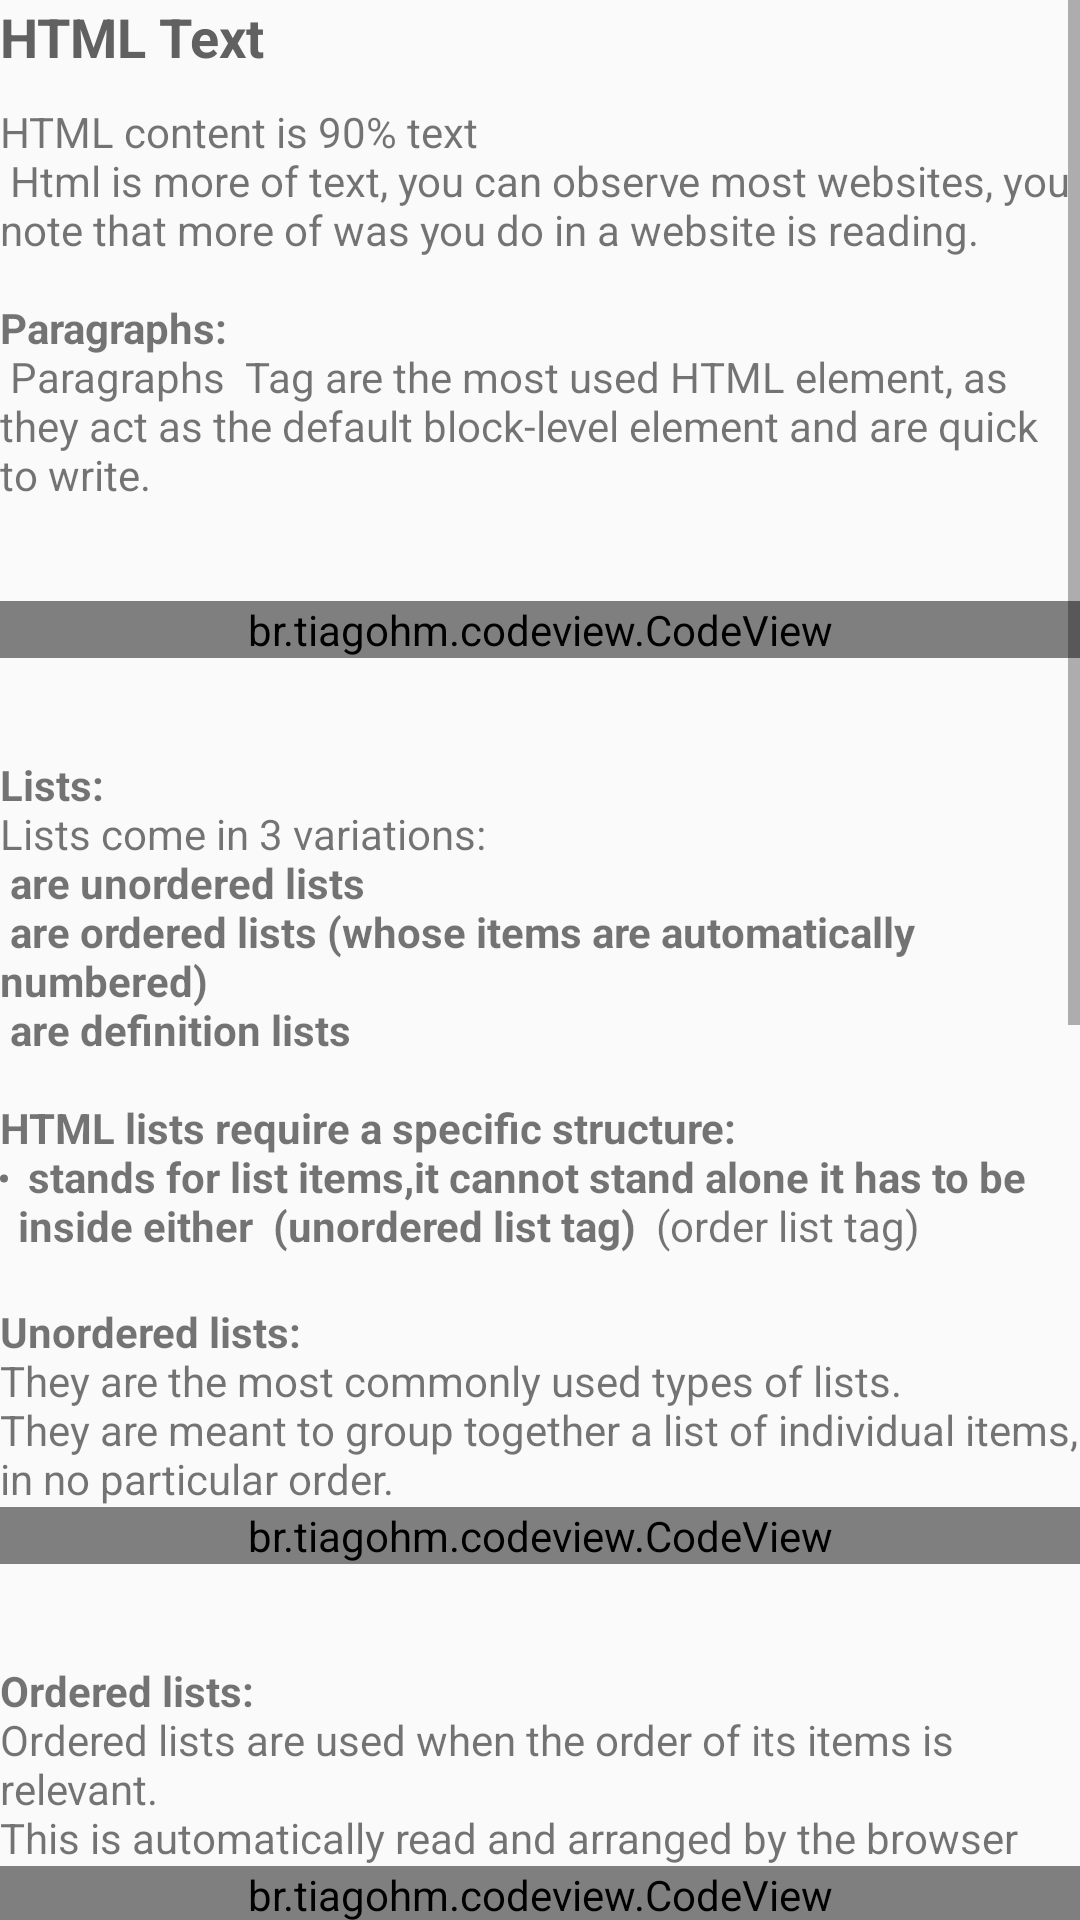

The Android layout XML behind this screen, and the referenced resources:
<!-- AndroidManifest.xml: application theme AppTheme -->
<!-- res/layout/fragment_h_lesson6.xml -->
<ScrollView xmlns:android="http://schemas.android.com/apk/res/android"
    xmlns:tools="http://schemas.android.com/tools"
    xmlns:app="http://schemas.android.com/apk/res-auto"
    android:layout_width="match_parent"
    android:layout_height="match_parent"
    tools:context="com.julitech.brykiva.courses.html.hLesson6Fragment">

    <LinearLayout
        android:layout_width="match_parent"
        android:layout_height="wrap_content"
        android:orientation="vertical">

        <TextView
            style="@style/TitleText"
            android:layout_width="wrap_content"
            android:layout_height="wrap_content"
            android:text="HTML Text" />

        <TextView
            android:layout_width="match_parent"
            android:layout_height="wrap_content"
            android:text="@string/html_text_1" />


        <br.tiagohm.codeview.CodeView
            app:cv_font_size="14"
            app:cv_show_line_number="false"
            app:cv_wrap_line="false"
            android:id="@+id/code1"
            android:layout_width="match_parent"
            android:layout_height="wrap_content"/>
        <TextView
            android:layout_width="match_parent"
            android:layout_height="wrap_content"
            android:text="@string/html_text_2" />

        <TextView
            android:layout_width="match_parent"
            android:layout_height="wrap_content"
            android:text="@string/html_text_3" />


        <br.tiagohm.codeview.CodeView
            app:cv_font_size="14"
            app:cv_show_line_number="false"
            app:cv_wrap_line="false"
            android:id="@+id/code2"
            android:layout_width="match_parent"
            android:layout_height="wrap_content"/>

        <TextView
            android:layout_width="match_parent"
            android:layout_height="wrap_content"
            android:text="@string/html_text_4" />


        <br.tiagohm.codeview.CodeView
            app:cv_font_size="14"
            app:cv_show_line_number="false"
            app:cv_wrap_line="false"
            android:id="@+id/code3"
            android:layout_width="match_parent"
            android:layout_height="wrap_content"/>
        <TextView
            android:layout_width="match_parent"
            android:layout_height="wrap_content"
            android:text="@string/html_text_5" />

        <br.tiagohm.codeview.CodeView
            app:cv_font_size="14"
            app:cv_show_line_number="false"
            app:cv_wrap_line="false"
            android:id="@+id/code4"
            android:layout_width="match_parent"
            android:layout_height="wrap_content"/>
        <TextView
            android:layout_width="match_parent"
            android:layout_height="wrap_content"
            android:text="@string/html_text_6"/>

        <TextView
            android:layout_width="match_parent"
            android:layout_height="wrap_content"
            android:text="@string/html_text_7"/>
        <br.tiagohm.codeview.CodeView
            app:cv_font_size="14"
            app:cv_show_line_number="false"
            app:cv_wrap_line="false"
            android:id="@+id/code5"
            android:layout_width="match_parent"
            android:layout_height="wrap_content"/>
        <TextView
            android:layout_width="match_parent"
            android:layout_height="wrap_content"
            android:text="@string/html_text_8"/>
        <br.tiagohm.codeview.CodeView
            app:cv_font_size="14"
            app:cv_show_line_number="false"
            app:cv_wrap_line="false"
            android:id="@+id/code6"
            android:layout_width="match_parent"
            android:layout_height="wrap_content"/>
    </LinearLayout>


</ScrollView>
<!-- resources referenced by this layout -->
<resources>
  <string name="html_text_1">
  HTML content is 90% text\n
  Html is more of text, you can observe most websites, you note that more of was you do in a website is reading.
  \n\n<b>Paragraphs:</b>\n
  Paragraphs <b>&lt;p&gt;</b> Tag are the most used HTML element, as they act as the default block-level element and are quick to write.\n\n
  </string>
  <string name="html_text_2">
          \n\n<b>Lists:</b>
          \nLists come in 3 variations:
          \n<b>&lt;ul&gt;</b> are unordered lists
          \n<b>&lt;ol&gt;</b> are ordered lists (whose items are automatically numbered)
          \n<b>&lt;dl&gt;</b> are definition lists
          \n\nHTML lists require a specific structure:
          \n<b>&lt;li&gt;</b> stands for list items,it cannot stand alone it has to be inside either &lt;ul&gt; (unordered list tag)  &lt;ol&gt; (order list tag)
      </string>
  <string name="html_text_3">\n<b>Unordered lists:</b>
          \nThey are the most commonly used types of lists.
          \nThey are meant to group together a list of individual items, in no particular order.
      </string>
  <string name="html_text_4">
          \n\n<b>Ordered lists:</b>
          \nOrdered lists are used when the order of its items is relevant.
          \nThis is automatically read and arranged by the browser
      </string>
  <string name="html_text_5">
          \n\n<b>Definition lists:</b>
          \nDefinition lists are for items that come in pairs.
          \nThey must include pairs of &lt;dt&gt; definition terms and &lt;dd&gt; definition descriptions as direct children.
      </string>
  <string name="html_text_6">\n\n<b>Run:</b>
          \nWeb
          \nThe part of the Internet that contains websites and webpages
          \nHTML
          \nA markup language for creating webpages
          \nCSS
          \nA technology to make HTML look better
          \nDefinition lists are rarely used because their use cases are very specific, and only happen when the key changes every time. Tables with 2 columns are the more popular alternative.
      </string>
  <string name="html_text_7">
          \n\n<b>Blockquotes:</b>
          \nBlockquotes are used to identify a citation.
          \n<b>Example:</b>
      </string>
  <string name="html_text_8">
          \n\n<b>Headings:</b>
          \nThere are 6 levels of headings available, ranging from <b>&lt;h1&gt;</b> to <b>&lt;h6&gt;</b>\n
  </string>
  <style name="TitleText" parent="TextAppearance.AppCompat">
          <item name="android:textStyle">bold</item>
          <item name="android:textSize">18sp</item>
          <item name="android:textColor">#616161</item>
          <item name="android:layout_marginBottom">10dp</item>
      </style>
  <style name="AppTheme" parent="Theme.AppCompat.Light.DarkActionBar">
          
          <item name="colorPrimary">@color/colorPrimary</item>
          <item name="colorPrimaryDark">@color/colorPrimaryDark</item>
          <item name="colorAccent">@color/colorAccent</item>
          <item name="android:windowActionBarOverlay">true</item>
      </style>
  <color name="colorPrimary">#3f51b5</color>
  <color name="colorPrimaryDark">#303F9F</color>
  <color name="colorAccent">#FF4081</color>
</resources>
